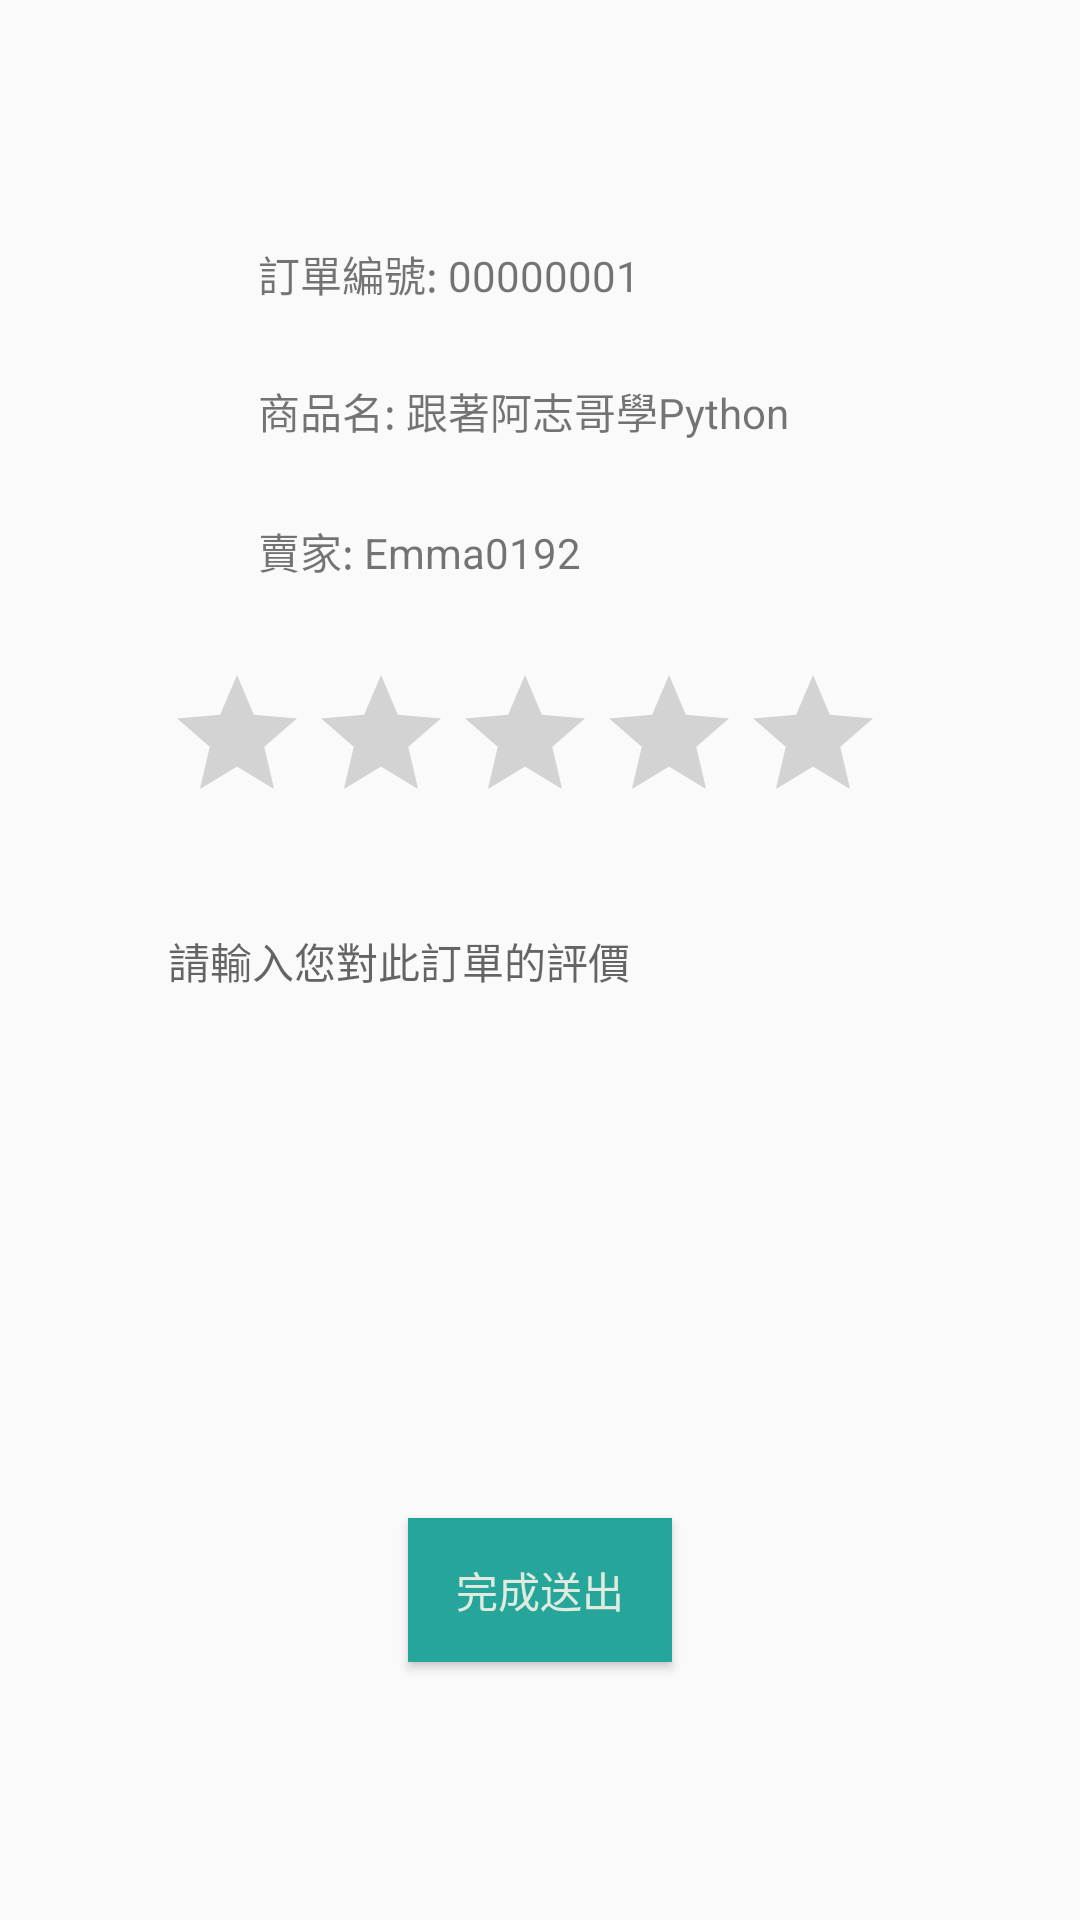

Write the Android layout XML for this screen, with the resource values it uses.
<!-- AndroidManifest.xml: application theme AppTheme -->
<!-- res/layout/activity_create_evaluation.xml -->
<?xml version="1.0" encoding="utf-8"?>
<android.support.constraint.ConstraintLayout xmlns:android="http://schemas.android.com/apk/res/android"
    xmlns:app="http://schemas.android.com/apk/res-auto"
    xmlns:tools="http://schemas.android.com/tools"
    android:layout_width="match_parent"
    android:layout_height="match_parent"
    tools:context="com.example.FJU_Store.create_evaluation">

    <TextView
        android:id="@+id/textView35"
        android:layout_width="wrap_content"
        android:layout_height="wrap_content"
        android:layout_marginStart="86dp"
        android:layout_marginLeft="86dp"
        android:layout_marginTop="81dp"
        android:layout_marginBottom="25dp"
        android:text="訂單編號: 00000001"
        app:layout_constraintBottom_toTopOf="@+id/textView36"
        app:layout_constraintStart_toStartOf="parent"
        app:layout_constraintTop_toTopOf="parent" />

    <TextView
        android:id="@+id/textView36"
        android:layout_width="wrap_content"
        android:layout_height="wrap_content"
        android:layout_marginBottom="26dp"
        android:text="商品名: 跟著阿志哥學Python"
        app:layout_constraintBottom_toTopOf="@+id/textView37"
        app:layout_constraintStart_toStartOf="@+id/textView35"
        app:layout_constraintTop_toBottomOf="@+id/textView35" />

    <TextView
        android:id="@+id/textView37"
        android:layout_width="wrap_content"
        android:layout_height="wrap_content"
        android:layout_marginBottom="27dp"
        android:text="賣家: Emma0192"
        app:layout_constraintBottom_toTopOf="@+id/ratingBar"
        app:layout_constraintStart_toStartOf="@+id/textView36"
        app:layout_constraintTop_toBottomOf="@+id/textView36" />

    <RatingBar
        android:id="@+id/ratingBar"
        android:layout_width="wrap_content"
        android:layout_height="wrap_content"
        android:layout_marginEnd="9dp"
        android:layout_marginRight="9dp"
        android:layout_marginBottom="32dp"
        app:layout_constraintBottom_toTopOf="@+id/textView38"
        app:layout_constraintEnd_toEndOf="@+id/textView38"
        app:layout_constraintTop_toBottomOf="@+id/textView37" />

    <TextView
        android:id="@+id/textView38"
        android:layout_width="248dp"
        android:layout_height="0dp"
        android:layout_marginBottom="24dp"
        android:hint="請輸入您對此訂單的評價"
        app:layout_constraintBottom_toTopOf="@+id/goto_index"
        app:layout_constraintEnd_toEndOf="parent"
        app:layout_constraintStart_toStartOf="parent"
        app:layout_constraintTop_toBottomOf="@+id/ratingBar" />

    <Button
        android:id="@+id/goto_index"
        android:layout_width="wrap_content"
        android:layout_height="wrap_content"
        android:layout_marginBottom="86dp"
        android:background="#26A69A"
        android:text="完成送出"
        android:textColor="#DEEBDE"
        app:layout_constraintBottom_toBottomOf="parent"
        app:layout_constraintEnd_toEndOf="parent"
        app:layout_constraintStart_toStartOf="parent"
        app:layout_constraintTop_toBottomOf="@+id/textView38" />
</android.support.constraint.ConstraintLayout>
<!-- resources referenced by this layout -->
<resources>
  <style name="AppTheme" parent="Theme.AppCompat.Light.NoActionBar">
          
          <item name="colorPrimary">@color/colorPrimary</item>
          <item name="colorPrimaryDark">@color/colorPrimaryDark</item>
          <item name="colorAccent">@color/colorAccent</item>
      </style>
  <color name="colorPrimary">#00574B</color>
  <color name="colorPrimaryDark">#00574B</color>
  <color name="colorAccent">#CE3069</color>
</resources>
